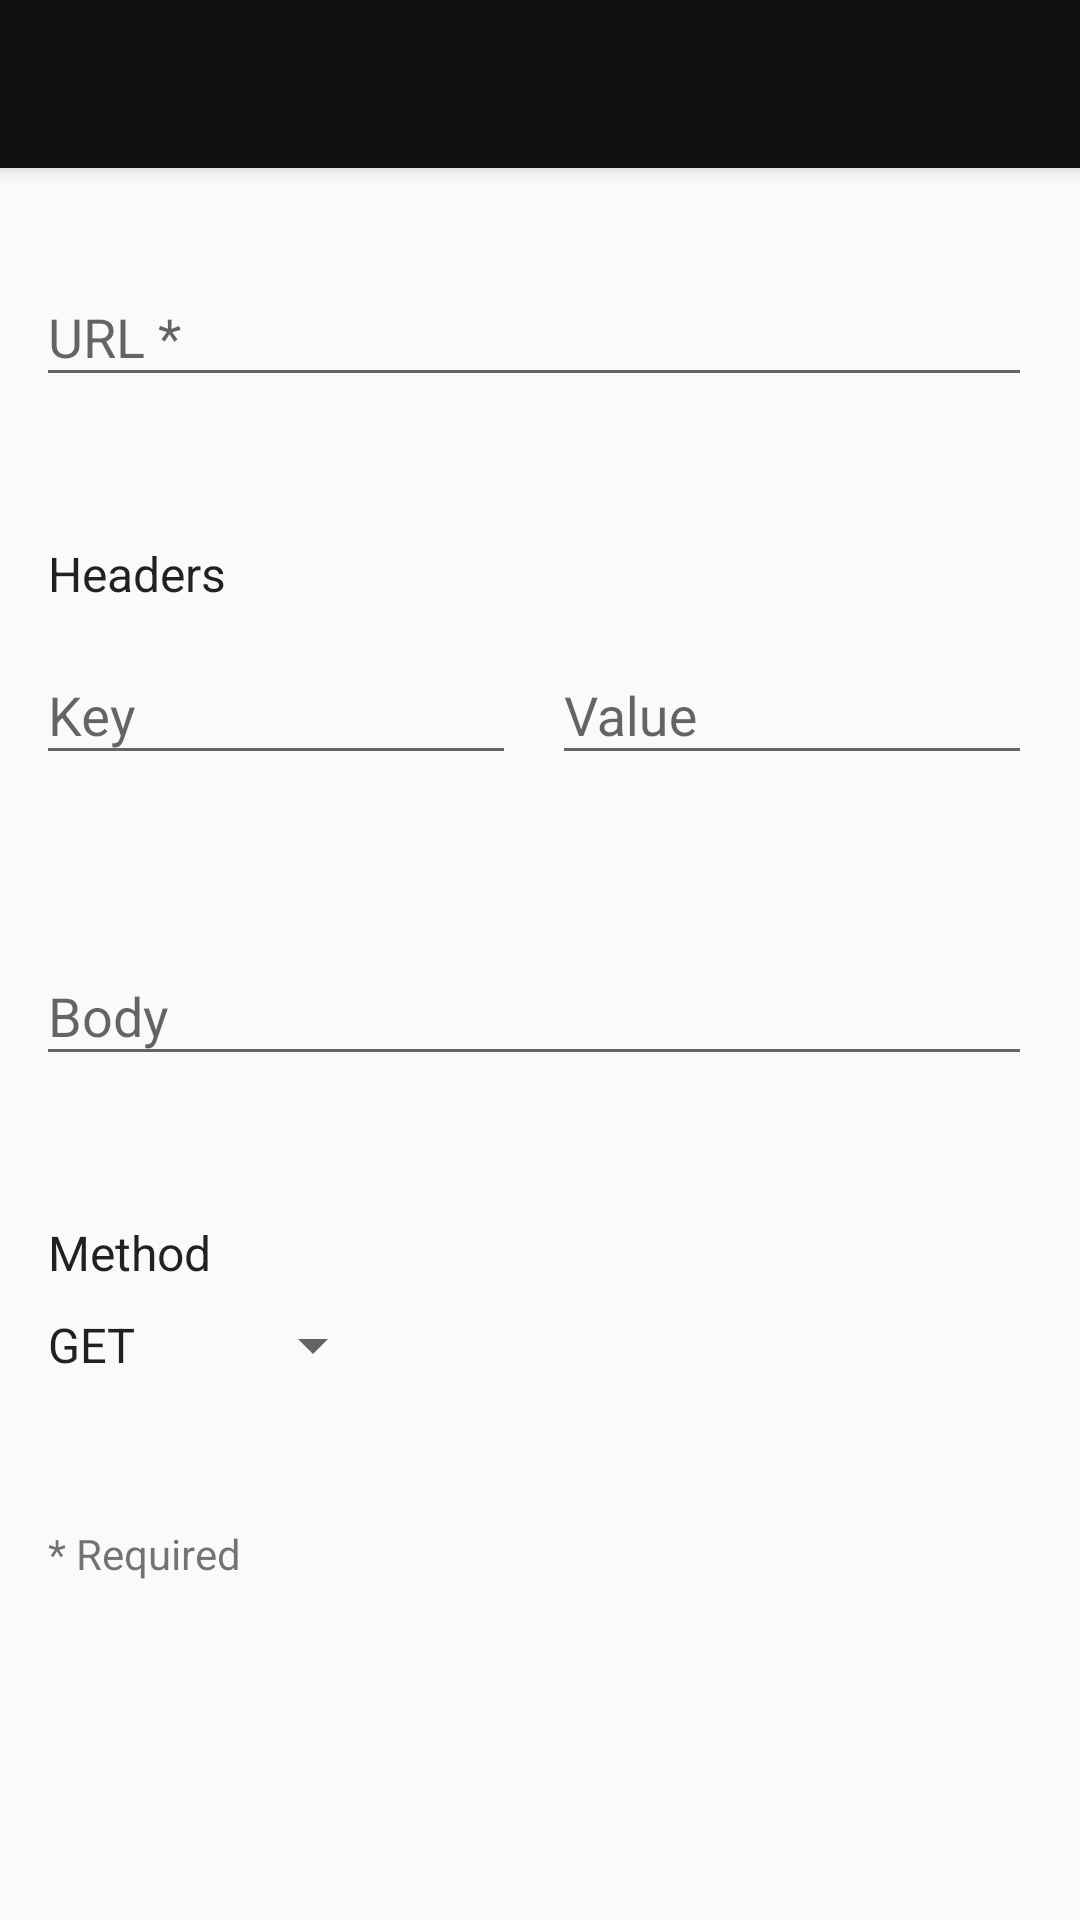

Produce the Android XML layout that renders to this screen, including the resource entries it uses.
<!-- AndroidManifest.xml: application theme AppTheme -->
<!-- res/layout/activity_request_edit.xml -->
<?xml version="1.0" encoding="utf-8"?>
<android.support.design.widget.CoordinatorLayout xmlns:android="http://schemas.android.com/apk/res/android"
    xmlns:app="http://schemas.android.com/apk/res-auto"
    android:layout_width="match_parent"
    android:layout_height="match_parent">

    <android.support.design.widget.AppBarLayout
        android:layout_width="match_parent"
        android:layout_height="wrap_content">

        <android.support.v7.widget.Toolbar
            android:id="@+id/toolbar"
            android:layout_width="match_parent"
            android:layout_height="?attr/actionBarSize"
            app:popupTheme="@style/ThemeOverlay.AppCompat.Light"
            app:theme="@style/ThemeOverlay.AppCompat.Dark.ActionBar" />
    </android.support.design.widget.AppBarLayout>

    <android.support.v4.widget.NestedScrollView
        android:layout_width="match_parent"
        android:layout_height="match_parent"
        android:fillViewport="true"
        app:layout_behavior="@string/appbar_scrolling_view_behavior">

        <android.support.constraint.ConstraintLayout
            android:layout_width="match_parent"
            android:layout_height="wrap_content">

            <android.support.design.widget.TextInputLayout
                android:id="@+id/textInputLayout_edit_url"
                android:layout_width="0dp"
                android:layout_height="wrap_content"
                android:layout_marginEnd="@dimen/edit_textinputlayout_end_margin"
                android:layout_marginLeft="@dimen/edit_textinputlayout_start_margin"
                android:layout_marginRight="@dimen/edit_textinputlayout_end_margin"
                android:layout_marginStart="@dimen/edit_textinputlayout_start_margin"
                android:layout_marginTop="24dp"
                app:layout_constraintEnd_toEndOf="parent"
                app:layout_constraintStart_toStartOf="parent"
                app:layout_constraintTop_toTopOf="parent">

                <android.support.design.widget.TextInputEditText
                    android:layout_width="match_parent"
                    android:layout_height="wrap_content"
                    android:hint="@string/hint_edit_url"
                    android:inputType="textWebEmailAddress"
                    android:singleLine="true" />

            </android.support.design.widget.TextInputLayout>

            <TextView
                android:id="@+id/textView"
                android:layout_width="wrap_content"
                android:layout_height="wrap_content"
                android:layout_marginEnd="@dimen/edit_textview_horizontal_margin"
                android:layout_marginStart="@dimen/edit_textview_horizontal_margin"
                android:layout_marginTop="48dp"
                android:text="@string/text_edit_header"
                android:textAppearance="@style/TextAppearance.AppCompat.Subhead"
                app:layout_constraintEnd_toEndOf="parent"
                app:layout_constraintHorizontal_bias="0.0"
                app:layout_constraintStart_toStartOf="parent"
                app:layout_constraintTop_toBottomOf="@+id/textInputLayout_edit_url" />

            <android.support.design.widget.TextInputLayout
                android:id="@+id/textInputLayout_header_key"
                android:layout_width="0dp"
                android:layout_height="wrap_content"
                android:layout_marginEnd="8dp"
                android:layout_marginLeft="@dimen/edit_textinputlayout_start_margin"
                android:layout_marginRight="8dp"
                android:layout_marginStart="@dimen/edit_textinputlayout_start_margin"
                android:layout_marginTop="4dp"
                app:layout_constraintEnd_toStartOf="@+id/textInputLayout_header_value"
                app:layout_constraintHorizontal_bias="0.5"
                app:layout_constraintStart_toStartOf="parent"
                app:layout_constraintTop_toBottomOf="@+id/textView">

                <android.support.design.widget.TextInputEditText
                    android:layout_width="match_parent"
                    android:layout_height="wrap_content"
                    android:hint="@string/hint_edit_header_key"
                    android:singleLine="true" />
            </android.support.design.widget.TextInputLayout>

            <android.support.design.widget.TextInputLayout
                android:id="@+id/textInputLayout_header_value"
                android:layout_width="0dp"
                android:layout_height="wrap_content"
                android:layout_marginEnd="@dimen/edit_textinputlayout_end_margin"
                android:layout_marginLeft="4dp"
                android:layout_marginRight="@dimen/edit_textinputlayout_end_margin"
                android:layout_marginStart="4dp"
                android:layout_marginTop="4dp"
                app:layout_constraintEnd_toEndOf="parent"
                app:layout_constraintHorizontal_bias="0.5"
                app:layout_constraintStart_toEndOf="@+id/textInputLayout_header_key"
                app:layout_constraintTop_toBottomOf="@+id/textView">

                <android.support.design.widget.TextInputEditText
                    android:layout_width="match_parent"
                    android:layout_height="wrap_content"
                    android:hint="@string/hint_edit_header_value"
                    android:singleLine="true" />
            </android.support.design.widget.TextInputLayout>

            <android.support.design.widget.TextInputLayout
                android:id="@+id/textInputLayout_edit_body"
                android:layout_width="0dp"
                android:layout_height="wrap_content"
                android:layout_marginEnd="@dimen/edit_textinputlayout_end_margin"
                android:layout_marginLeft="@dimen/edit_textinputlayout_start_margin"
                android:layout_marginRight="@dimen/edit_textinputlayout_end_margin"
                android:layout_marginStart="@dimen/edit_textinputlayout_start_margin"
                android:layout_marginTop="48dp"
                app:layout_constraintEnd_toEndOf="parent"
                app:layout_constraintHorizontal_bias="0.625"
                app:layout_constraintStart_toStartOf="parent"
                app:layout_constraintTop_toBottomOf="@+id/textInputLayout_header_key">

                <android.support.design.widget.TextInputEditText
                    android:layout_width="match_parent"
                    android:layout_height="wrap_content"
                    android:hint="@string/hint_edit_body" />
            </android.support.design.widget.TextInputLayout>

            <TextView
                android:id="@+id/textView2"
                android:layout_width="wrap_content"
                android:layout_height="wrap_content"
                android:layout_marginBottom="8dp"
                android:layout_marginEnd="@dimen/edit_textview_horizontal_margin"
                android:layout_marginStart="@dimen/edit_textview_horizontal_margin"
                android:layout_marginTop="48dp"
                android:text="@string/text_edit_required_field"
                app:layout_constraintBottom_toBottomOf="parent"
                app:layout_constraintEnd_toEndOf="parent"
                app:layout_constraintHorizontal_bias="0.0"
                app:layout_constraintStart_toStartOf="parent"
                app:layout_constraintTop_toBottomOf="@+id/spinner_edit"
                app:layout_constraintVertical_bias="0.0" />

            <Spinner
                android:id="@+id/spinner_edit"
                android:layout_width="wrap_content"
                android:layout_height="wrap_content"
                android:layout_marginEnd="@dimen/edit_spinner_horizontal_margin"
                android:layout_marginStart="@dimen/edit_spinner_horizontal_margin"
                android:layout_marginTop="8dp"
                android:entries="@array/array_edit_request_methods"
                app:layout_constraintEnd_toEndOf="parent"
                app:layout_constraintHorizontal_bias="0.0"
                app:layout_constraintStart_toStartOf="parent"
                app:layout_constraintTop_toBottomOf="@+id/textView3" />

            <TextView
                android:id="@+id/textView3"
                android:layout_width="wrap_content"
                android:layout_height="wrap_content"
                android:layout_marginEnd="@dimen/edit_textview_horizontal_margin"
                android:layout_marginStart="@dimen/edit_textview_horizontal_margin"
                android:layout_marginTop="48dp"
                android:text="@string/text_edit_method"
                android:textAppearance="@style/TextAppearance.AppCompat.Subhead"
                app:layout_constraintEnd_toEndOf="parent"
                app:layout_constraintHorizontal_bias="0.0"
                app:layout_constraintStart_toStartOf="parent"
                app:layout_constraintTop_toBottomOf="@+id/textInputLayout_edit_body" />

        </android.support.constraint.ConstraintLayout>
    </android.support.v4.widget.NestedScrollView>
</android.support.design.widget.CoordinatorLayout>
<!-- resources referenced by this layout -->
<resources>
  <string-array name="array_edit_request_methods">
          <item>GET</item>
          <item>POST</item>
          <item>PUT</item>
          <item>DELETE</item>
      </string-array>
  <dimen name="edit_spinner_horizontal_margin">8dp</dimen>
  <dimen name="edit_textinputlayout_end_margin">16dp</dimen>
  <dimen name="edit_textinputlayout_start_margin">12dp</dimen>
  <dimen name="edit_textview_horizontal_margin">16dp</dimen>
  <string name="hint_edit_body">Body</string>
  <string name="hint_edit_header_key">Key</string>
  <string name="hint_edit_header_value">Value</string>
  <string name="hint_edit_url">URL *</string>
  <string name="text_edit_header">Headers</string>
  <string name="text_edit_method">Method</string>
  <string name="text_edit_required_field">* Required</string>
  <style name="AppTheme" parent="Theme.AppCompat.DayNight.NoActionBar">
          
          <item name="colorPrimary">#101010</item>
          <item name="colorPrimaryDark">#000000</item>
          <item name="colorAccent">#ff3c00</item>
      </style>
</resources>
